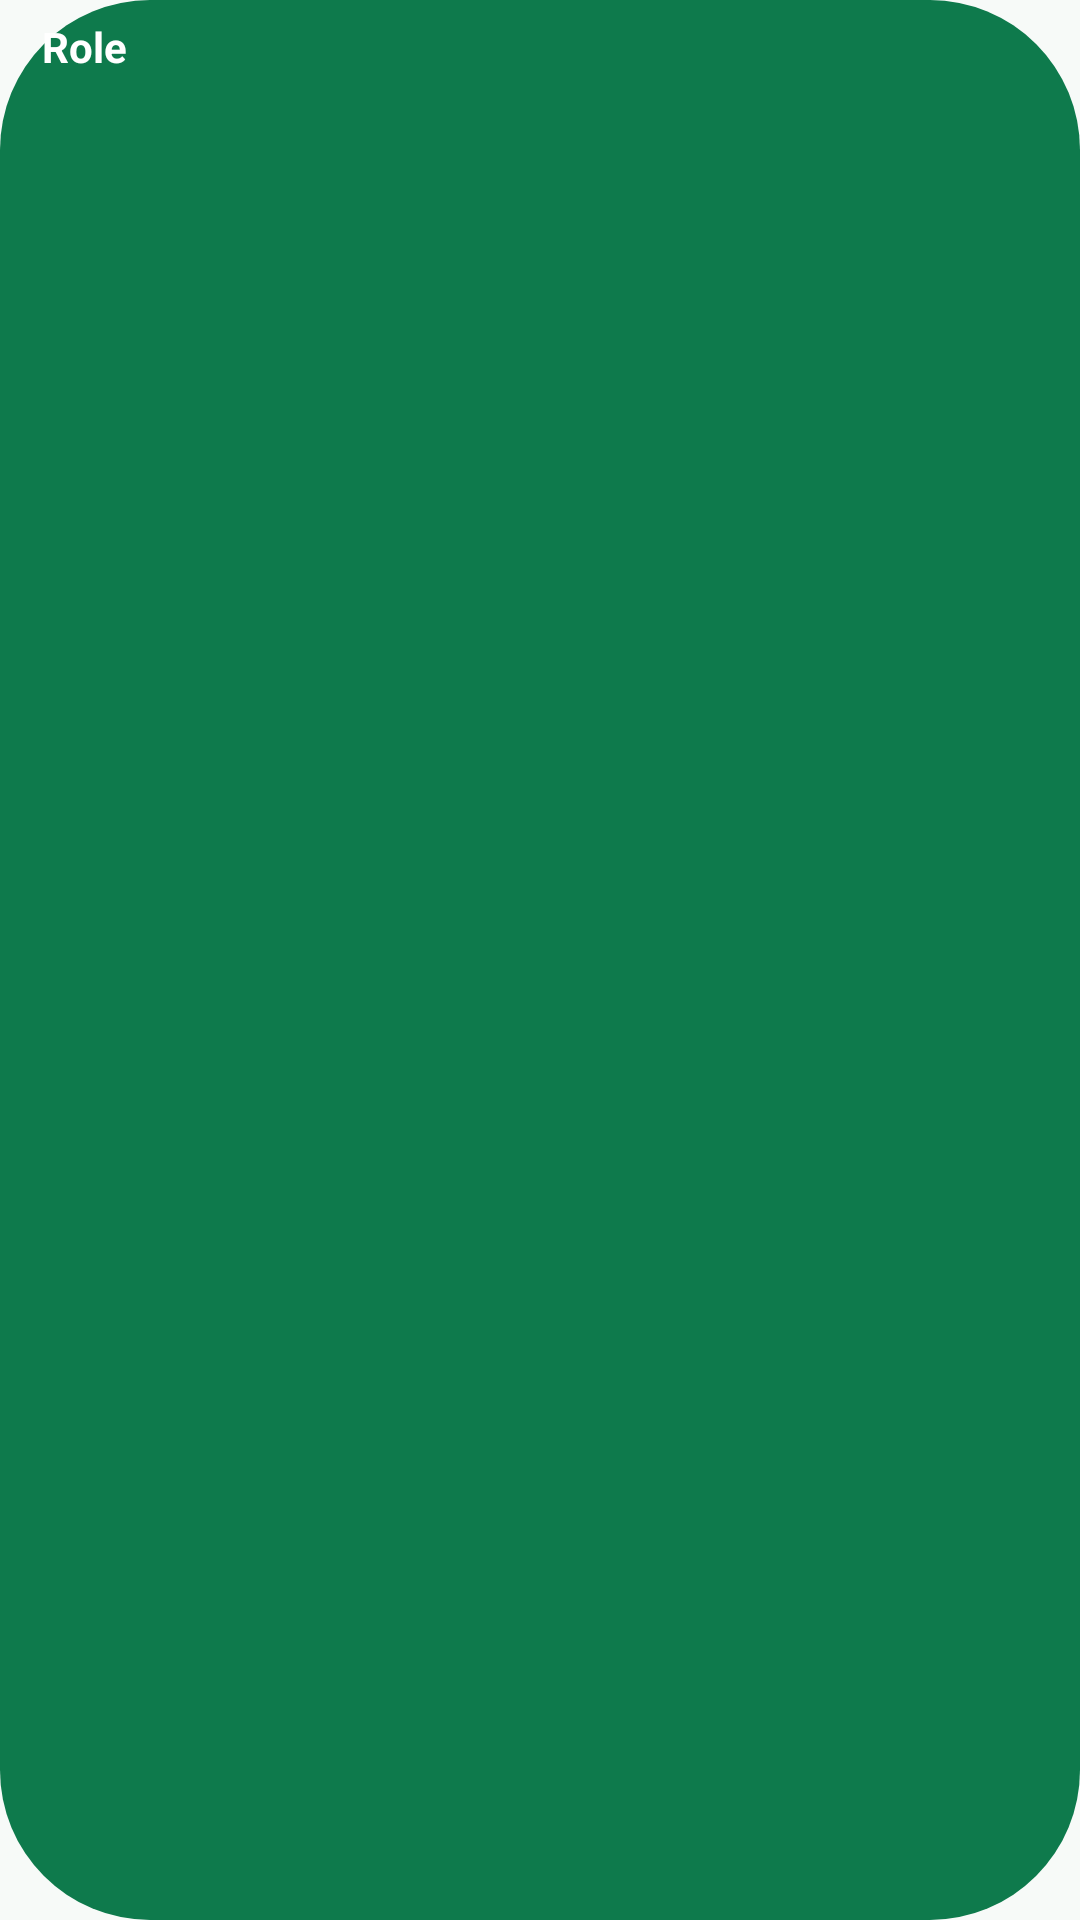

Produce the Android XML layout that renders to this screen, including the resource entries it uses.
<!-- AndroidManifest.xml: application theme Theme.SkillBridgeSA -->
<!-- res/layout/layout_role_badge.xml -->
<?xml version="1.0" encoding="utf-8"?>
<TextView xmlns:android="http://schemas.android.com/apk/res/android"
    android:id="@+id/tvRoleBadge"
    android:layout_width="wrap_content"
    android:layout_height="wrap_content"
    android:background="@drawable/bg_role_badge"
    android:paddingHorizontal="14dp"
    android:paddingVertical="6dp"
    android:text="Role"
    android:textColor="@color/sb_white"
    android:textSize="14sp"
    android:textStyle="bold" />
<!-- resources referenced by this layout -->
<resources>
  <color name="sb_white">#FFFFFF</color>
  <!-- drawable bg_role_badge (drawable) -->
  <?xml version="1.0" encoding="utf-8"?>
  <shape xmlns:android="http://schemas.android.com/apk/res/android">
      <corners android:radius="50dp" />
      <solid android:color="@color/sb_green" />
  </shape>
  <style name="Theme.SkillBridgeSA" parent="Theme.MaterialComponents.Light.NoActionBar">
          <item name="colorPrimary">@color/sb_navy</item>
          <item name="colorPrimaryVariant">@color/sb_navy_dark</item>
          <item name="colorOnPrimary">@color/sb_white</item>
          <item name="colorSecondary">@color/sb_green</item>
          <item name="colorSecondaryVariant">@color/sb_green_dark</item>
          <item name="colorOnSecondary">@color/sb_white</item>
          <item name="android:statusBarColor">@color/sb_navy_dark</item>
          <item name="android:windowBackground">@color/sb_bg</item>
  
          
          <item name="shapeAppearanceLargeComponent">@style/ShapeAppearance.SkillBridge.Large</item>
          <item name="shapeAppearanceMediumComponent">@style/ShapeAppearance.SkillBridge.Medium</item>
          <item name="shapeAppearanceSmallComponent">@style/ShapeAppearance.SkillBridge.Small</item>
      </style>
  <color name="sb_green">#0E7A4C</color>
  <color name="sb_navy">#0F3D5F</color>
  <color name="sb_navy_dark">#0B2942</color>
  <color name="sb_green_dark">#095C39</color>
  <color name="sb_bg">#F7FAF8</color>
  <style name="ShapeAppearance.SkillBridge.Large" parent="ShapeAppearance.MaterialComponents.LargeComponent">
          <item name="cornerFamily">rounded</item>
          <item name="cornerSize">20dp</item>
      </style>
  <style name="ShapeAppearance.SkillBridge.Medium" parent="ShapeAppearance.MaterialComponents.MediumComponent">
          <item name="cornerFamily">rounded</item>
          <item name="cornerSize">16dp</item>
      </style>
  <style name="ShapeAppearance.SkillBridge.Small" parent="ShapeAppearance.MaterialComponents.SmallComponent">
          <item name="cornerFamily">rounded</item>
          <item name="cornerSize">12dp</item>
      </style>
</resources>
